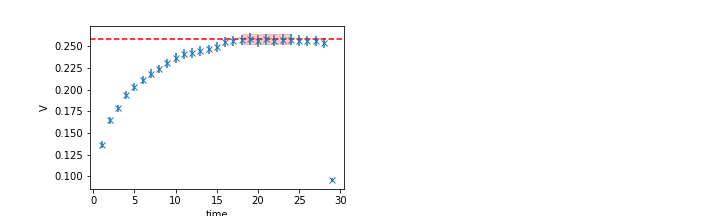

The table this chart was drawn from, first rows:
	EffectiveMass	Error	RegUp	RegLow
0	0.2577	0.005791	25	18
